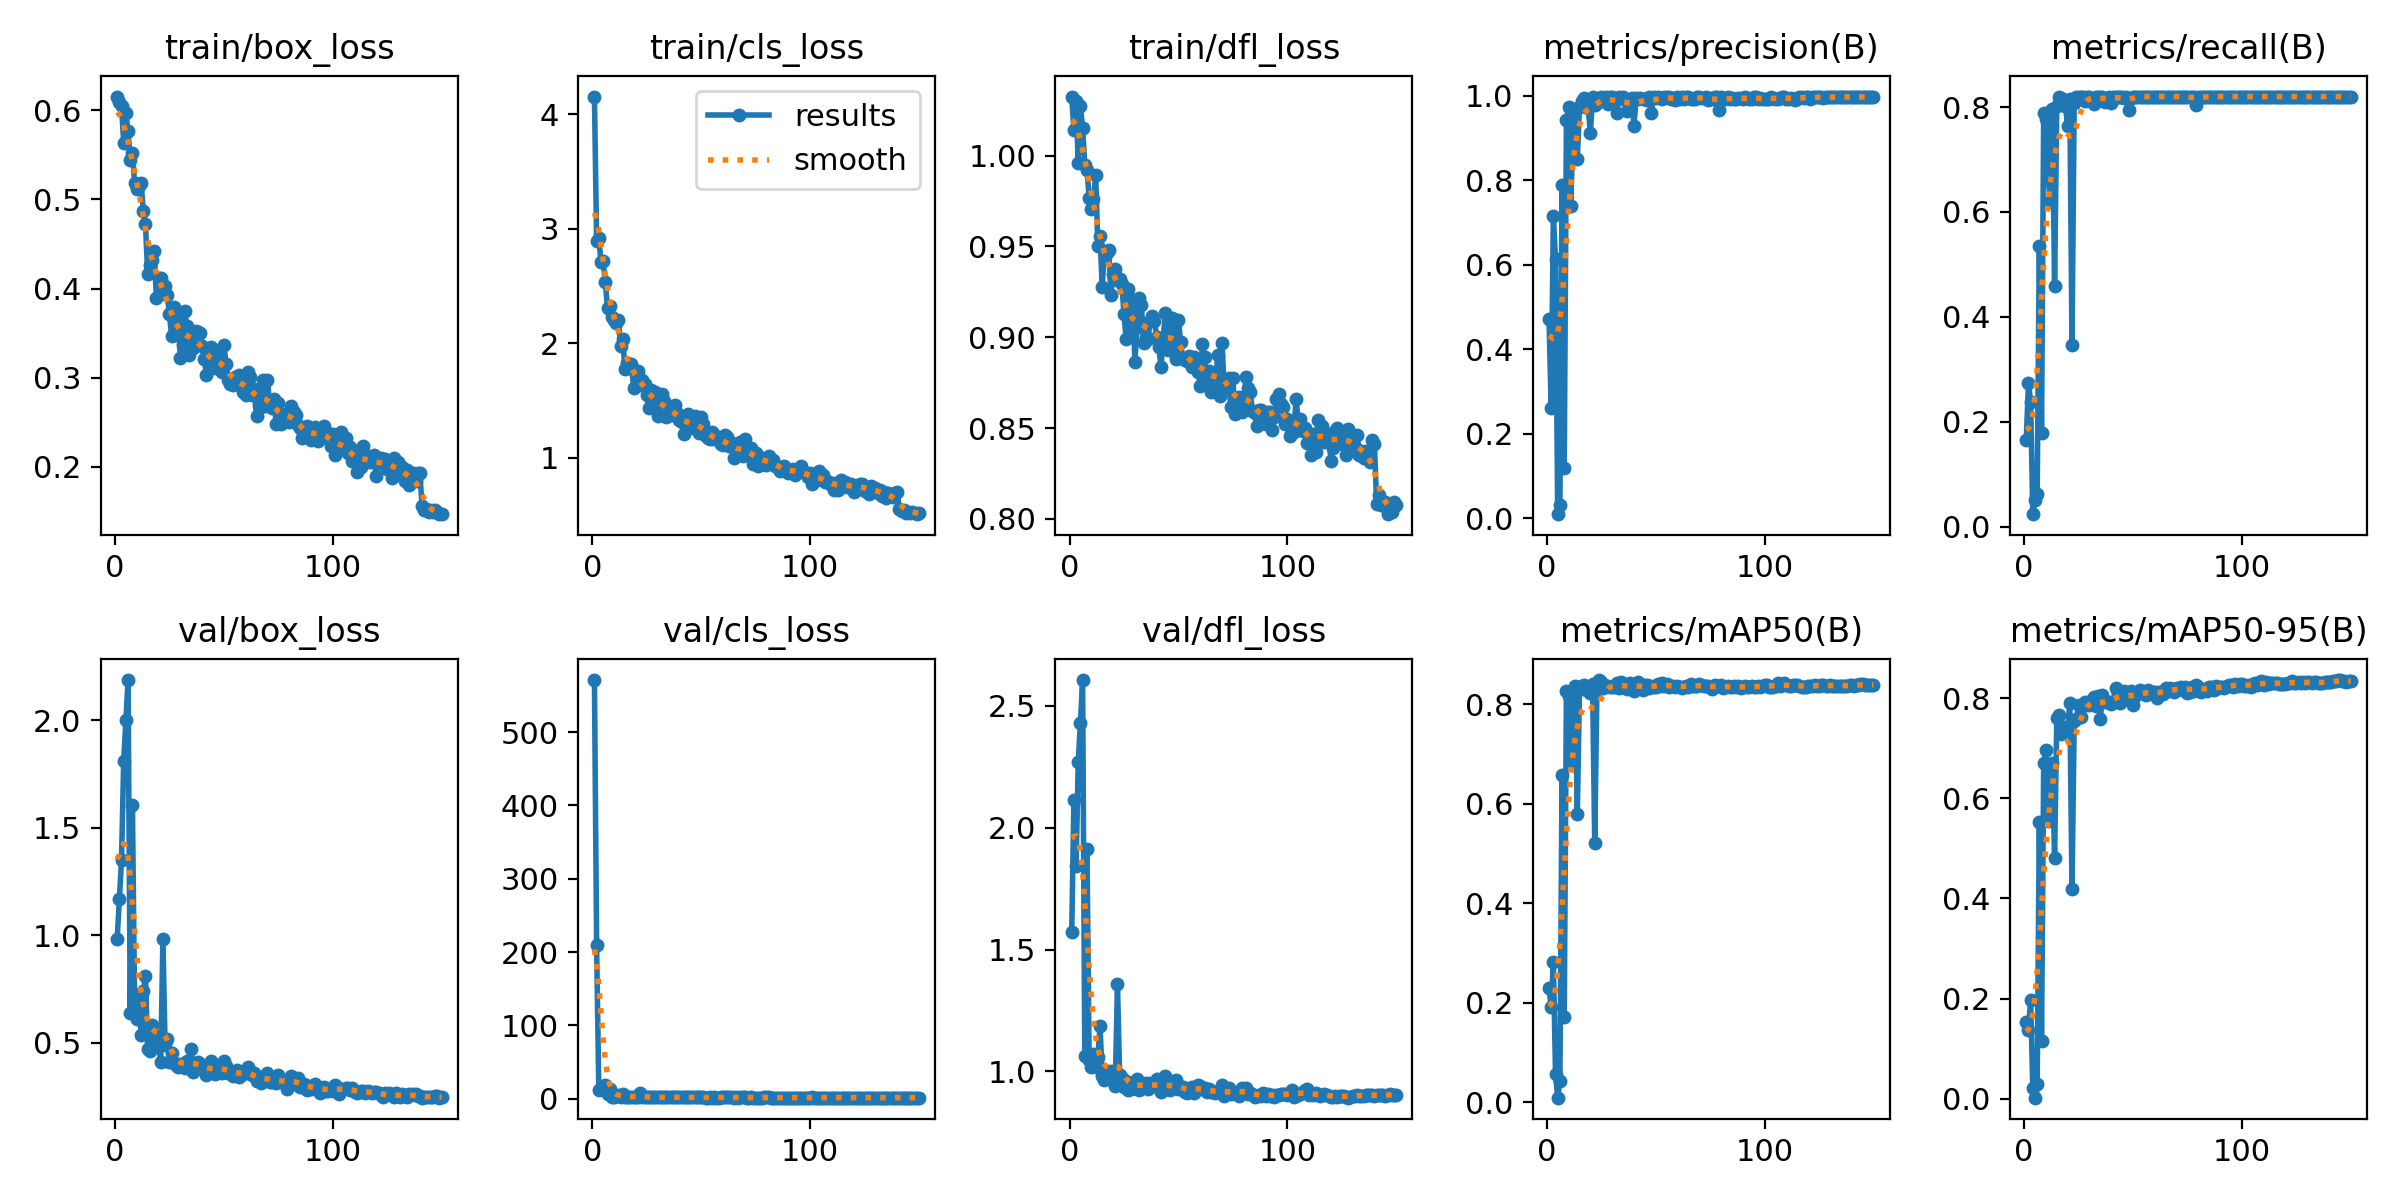

The data file committed next to this chart (first rows):
epoch, time, train/box_loss, train/cls_loss, train/dfl_loss, metrics/precision(B), metrics/recall(B), metrics/mAP50(B), metrics/mAP50-95(B), val/box_loss, val/cls_loss, val/dfl_loss, lr/pg0, lr/pg1, lr/pg2
1, 315.5, 0.6154, 4.155, 1.033, 0.4713, 0.1648, 0.2295, 0.1524, 0.9822, 571.1, 1.571, 0.001966, 0.001966, 0.08231
2, 620.2, 0.6096, 2.893, 1.014, 0.261, 0.273, 0.1908, 0.1364, 1.168, 210.1, 2.112, 0.003966, 0.003966, 0.0643
3, 920.1, 0.6048, 2.917, 1.03, 0.716, 0.2369, 0.2821, 0.1975, 1.35, 11.79, 1.845, 0.005964, 0.005964, 0.0463
4, 1243, 0.5635, 2.71, 0.9959, 0.6128, 0.02353, 0.05662, 0.02149, 1.811, 15.13, 2.271, 0.007958, 0.007958, 0.0283
5, 1542, 0.5967, 2.715, 1.027, 0.00991, 0.05125, 0.00883, 0.0021, 2.003, 14.79, 2.429, 0.009949, 0.009949, 0.01029
6, 1862, 0.5764, 2.536, 1.015, 0.03179, 0.06231, 0.0423, 0.02901, 2.188, 19.3, 2.606, 0.009973, 0.009973, 0.009973
7, 2169, 0.5445, 2.303, 0.995, 0.7891, 0.535, 0.6576, 0.5533, 0.6383, 6.163, 1.063, 0.009961, 0.009961, 0.009961
8, 2488, 0.5517, 2.326, 0.9922, 0.1184, 0.1786, 0.1702, 0.1163, 1.605, 13.46, 1.914, 0.009947, 0.009947, 0.009947
9, 2822, 0.5186, 2.231, 0.9769, 0.9411, 0.7896, 0.8269, 0.6702, 0.6791, 2.679, 1.048, 0.009931, 0.009931, 0.009931
10, 3135, 0.5119, 2.207, 0.9704, 0.9735, 0.7771, 0.8161, 0.696, 0.6126, 2.869, 1.019, 0.009912, 0.009912, 0.009912
11, 3449, 0.5151, 2.18, 0.976, 0.7391, 0.6686, 0.6855, 0.5556, 0.7232, 4.181, 1.072, 0.009892, 0.009892, 0.009892
12, 3759, 0.5182, 2.203, 0.9893, 0.918, 0.6183, 0.6983, 0.6266, 0.5372, 4.618, 1.017, 0.009869, 0.009869, 0.009869
13, 4068, 0.487, 1.977, 0.9502, 0.9603, 0.797, 0.8373, 0.6712, 0.7391, 2.875, 1.059, 0.009844, 0.009844, 0.009844
14, 4397, 0.472, 2.037, 0.9556, 0.8505, 0.458, 0.5797, 0.4803, 0.8097, 6.761, 1.185, 0.009818, 0.009818, 0.009818
15, 4705, 0.4168, 1.777, 0.9278, 0.974, 0.8017, 0.83, 0.7598, 0.4691, 2.073, 0.9821, 0.009789, 0.009789, 0.009789
16, 5016, 0.4268, 1.828, 0.9477, 0.9881, 0.8201, 0.8374, 0.7665, 0.4618, 2.028, 0.9666, 0.009758, 0.009758, 0.009758
17, 5325, 0.4323, 1.818, 0.9463, 0.9939, 0.8181, 0.8389, 0.7286, 0.5826, 2.19, 1.001, 0.009725, 0.009725, 0.009725
18, 5644, 0.4417, 1.821, 0.9482, 0.9723, 0.8049, 0.8295, 0.7342, 0.5029, 2.223, 0.9798, 0.00969, 0.00969, 0.00969
19, 5959, 0.3898, 1.607, 0.9235, 0.9707, 0.8012, 0.8319, 0.7429, 0.5309, 2.253, 1.001, 0.009652, 0.009652, 0.009652
20, 6277, 0.4113, 1.728, 0.935, 0.9115, 0.7641, 0.8218, 0.7386, 0.5012, 2.448, 0.9859, 0.009613, 0.009613, 0.009613
21, 6604, 0.4116, 1.759, 0.9374, 0.9954, 0.8153, 0.8411, 0.7903, 0.4109, 1.866, 0.9394, 0.009572, 0.009572, 0.009572
22, 6927, 0.4018, 1.633, 0.9313, 0.9779, 0.3463, 0.5208, 0.4181, 0.9837, 8.172, 1.357, 0.009529, 0.009529, 0.009529
23, 7245, 0.4032, 1.678, 0.9323, 0.9818, 0.8087, 0.8289, 0.7545, 0.4882, 2.207, 0.985, 0.009484, 0.009484, 0.009484
24, 7570, 0.3923, 1.647, 0.9296, 0.9914, 0.8201, 0.8486, 0.7577, 0.52, 2.072, 0.9742, 0.009437, 0.009437, 0.009437
25, 7943, 0.371, 1.545, 0.9128, 0.9971, 0.8201, 0.8438, 0.7861, 0.4124, 1.781, 0.936, 0.009388, 0.009388, 0.009388
26, 8399, 0.3471, 1.434, 0.8989, 0.9918, 0.8197, 0.8317, 0.7621, 0.4524, 1.95, 0.9608, 0.009337, 0.009337, 0.009337
27, 8780, 0.3794, 1.594, 0.9266, 0.9966, 0.8201, 0.837, 0.7842, 0.4074, 2.232, 0.9255, 0.009284, 0.009284, 0.009284
28, 9223, 0.3555, 1.537, 0.9044, 0.9809, 0.8125, 0.8371, 0.7916, 0.3985, 1.867, 0.9289, 0.009229, 0.009229, 0.009229
29, 9622, 0.3677, 1.577, 0.9205, 0.9966, 0.8201, 0.8349, 0.7893, 0.3863, 1.812, 0.9333, 0.009173, 0.009173, 0.009173
30, 9955, 0.3219, 1.365, 0.8866, 0.996, 0.8201, 0.8343, 0.7873, 0.4007, 1.799, 0.937, 0.009115, 0.009115, 0.009115
31, 10286, 0.3366, 1.439, 0.9059, 0.9951, 0.8157, 0.8343, 0.7962, 0.4025, 1.806, 0.9672, 0.009055, 0.009055, 0.009055
32, 10621, 0.3747, 1.559, 0.9218, 0.9589, 0.8067, 0.8434, 0.8031, 0.385, 1.936, 0.9258, 0.008993, 0.008993, 0.008993
33, 10951, 0.358, 1.498, 0.9179, 0.9965, 0.8201, 0.8325, 0.7851, 0.4145, 1.84, 0.9546, 0.008929, 0.008929, 0.008929
34, 11284, 0.326, 1.357, 0.8969, 0.9914, 0.8201, 0.8456, 0.8037, 0.4002, 1.737, 0.9391, 0.008864, 0.008864, 0.008864
35, 11614, 0.3441, 1.432, 0.9001, 0.9959, 0.8201, 0.8354, 0.7583, 0.4721, 1.869, 0.9533, 0.008797, 0.008797, 0.008797
36, 11943, 0.3332, 1.372, 0.8989, 0.9927, 0.8201, 0.8374, 0.8073, 0.3632, 1.677, 0.9264, 0.008729, 0.008729, 0.008729
37, 12278, 0.3527, 1.424, 0.9088, 0.9644, 0.8096, 0.8316, 0.7923, 0.4051, 2.08, 0.9538, 0.008658, 0.008658, 0.008658
38, 12616, 0.3516, 1.459, 0.9115, 0.9902, 0.8161, 0.8424, 0.7921, 0.4129, 1.805, 0.9383, 0.008587, 0.008587, 0.008587
39, 12990, 0.3501, 1.39, 0.9087, 0.9937, 0.8198, 0.8381, 0.7929, 0.3941, 1.8, 0.9527, 0.008513, 0.008513, 0.008513
40, 13342, 0.3355, 1.333, 0.9003, 0.9288, 0.8071, 0.8268, 0.7889, 0.3981, 1.994, 0.9681, 0.008439, 0.008439, 0.008439
41, 13691, 0.3211, 1.311, 0.8947, 0.9938, 0.8201, 0.8376, 0.7916, 0.3903, 1.688, 0.9361, 0.008362, 0.008362, 0.008362
42, 14039, 0.3027, 1.206, 0.8836, 0.9928, 0.8201, 0.8446, 0.821, 0.352, 1.617, 0.9141, 0.008284, 0.008284, 0.008284
43, 14380, 0.3279, 1.337, 0.8993, 0.9933, 0.8201, 0.836, 0.8078, 0.3624, 1.739, 0.9272, 0.008205, 0.008205, 0.008205
44, 14723, 0.3349, 1.383, 0.9136, 0.9915, 0.8201, 0.8286, 0.7909, 0.4171, 1.934, 0.9833, 0.008125, 0.008125, 0.008125
45, 15070, 0.3146, 1.263, 0.8933, 0.9928, 0.8201, 0.8377, 0.8039, 0.3809, 1.677, 0.9269, 0.008043, 0.008043, 0.008043
46, 15416, 0.3106, 1.266, 0.899, 0.9902, 0.818, 0.8378, 0.8141, 0.3572, 1.688, 0.9255, 0.00796, 0.00796, 0.00796
47, 15735, 0.3276, 1.363, 0.9107, 0.9964, 0.8201, 0.8327, 0.8101, 0.3679, 1.742, 0.9432, 0.007875, 0.007875, 0.007875
48, 16044, 0.3181, 1.289, 0.898, 0.9589, 0.7942, 0.8373, 0.7977, 0.3975, 2.216, 0.9541, 0.007789, 0.007789, 0.007789
49, 16351, 0.3065, 1.216, 0.8883, 0.9964, 0.8172, 0.8348, 0.8139, 0.3611, 2.102, 0.9663, 0.007702, 0.007702, 0.007702
50, 16659, 0.3364, 1.357, 0.9094, 0.9953, 0.8201, 0.8352, 0.787, 0.4134, 1.691, 0.9297, 0.007614, 0.007614, 0.007614
51, 16965, 0.3157, 1.291, 0.8974, 0.9965, 0.8201, 0.8401, 0.8043, 0.3939, 1.717, 0.9359, 0.007525, 0.007525, 0.007525
52, 17273, 0.297, 1.193, 0.8879, 0.9932, 0.8201, 0.8367, 0.8097, 0.3575, 1.607, 0.9349, 0.007435, 0.007435, 0.007435
53, 17581, 0.293, 1.17, 0.8877, 0.9916, 0.8201, 0.843, 0.8166, 0.358, 1.546, 0.9177, 0.007343, 0.007343, 0.007343
54, 17887, 0.2916, 1.163, 0.887, 0.9965, 0.8201, 0.8367, 0.8098, 0.3465, 1.63, 0.9106, 0.007251, 0.007251, 0.007251
55, 18194, 0.3011, 1.227, 0.8897, 0.9958, 0.8201, 0.8406, 0.8103, 0.3641, 1.583, 0.9233, 0.007158, 0.007158, 0.007158
56, 18499, 0.2953, 1.16, 0.8836, 0.9961, 0.8201, 0.8355, 0.8059, 0.3723, 1.639, 0.9377, 0.007063, 0.007063, 0.007063
57, 18806, 0.3028, 1.189, 0.8892, 0.9924, 0.8201, 0.8369, 0.8161, 0.3396, 1.563, 0.9099, 0.006968, 0.006968, 0.006968
58, 19112, 0.291, 1.152, 0.8849, 0.9947, 0.8201, 0.8358, 0.8128, 0.3514, 1.601, 0.9289, 0.006872, 0.006872, 0.006872
59, 19419, 0.2844, 1.115, 0.8807, 0.9896, 0.8201, 0.8351, 0.8122, 0.3566, 1.695, 0.9431, 0.006775, 0.006775, 0.006775
60, 19723, 0.2803, 1.112, 0.8734, 0.9969, 0.8201, 0.8375, 0.8127, 0.3706, 1.68, 0.9392, 0.006678, 0.006678, 0.006678
... 90 more rows
